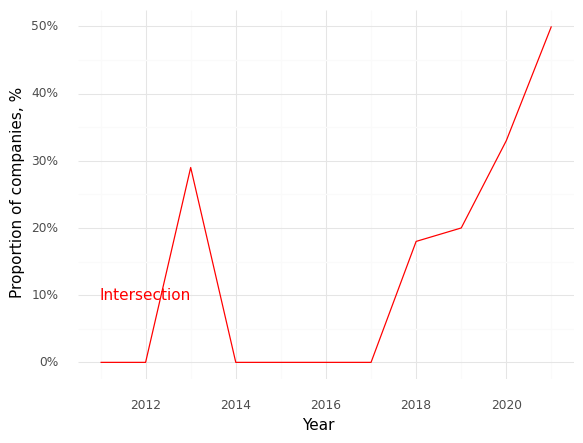

Values plotted in this chart, from the file beside it:
, Year, Intersection (Prop)
0, 2011, 0.0
1, 2012, 0.0
2, 2013, 0.29
3, 2014, 0.0
4, 2015, 0.0
5, 2016, 0.0
6, 2017, 0.0
7, 2018, 0.18
8, 2019, 0.2
9, 2020, 0.33
10, 2021, 0.5
